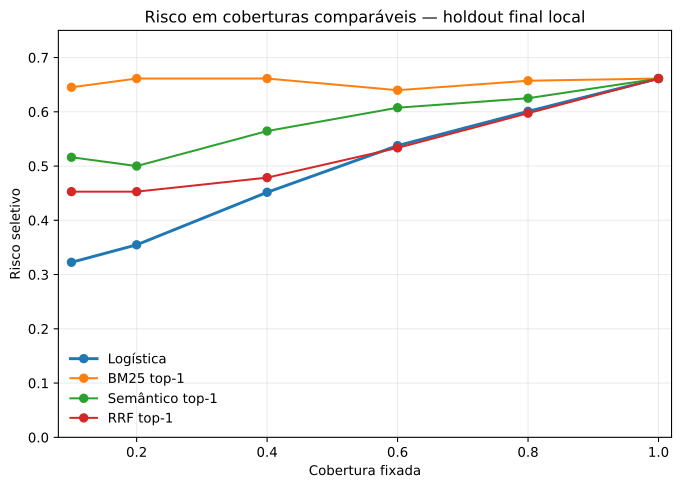

The file beside this chart, header and first rows:
method, method_label, coverage, risk, ci_lower, ci_upper, accepted_mass, boundary_score, boundary_tie_count, boundary_fraction
bm25, BM25 top-1, 0.1, 0.6452, 0.5161, 0.8387, 31.0, 190, 1, 1.0
logistic, Logística, 0.1, 0.3226, 0.1613, 0.5161, 31.0, 0.7839, 1, 1.0
rrf, RRF top-1, 0.1, 0.4528, 0.3617, 0.5464, 31.0, 0.03279, 106, 0.2925
semantic, Semântico top-1, 0.1, 0.5161, 0.3226, 0.6774, 31.0, 0.9265, 1, 1.0
bm25, BM25 top-1, 0.2, 0.6613, 0.5484, 0.7903, 62.0, 146.5, 1, 1.0
logistic, Logística, 0.2, 0.3548, 0.2581, 0.5, 62.0, 0.6568, 1, 1.0
rrf, RRF top-1, 0.2, 0.4528, 0.3617, 0.5464, 62.0, 0.03279, 106, 0.5849
semantic, Semântico top-1, 0.2, 0.5, 0.371, 0.629, 62.0, 0.8913, 1, 1.0
bm25, BM25 top-1, 0.4, 0.6613, 0.5806, 0.75, 124.0, 112.4, 1, 1.0
logistic, Logística, 0.4, 0.4516, 0.3468, 0.5484, 124.0, 0.4426, 1, 1.0
rrf, RRF top-1, 0.4, 0.4787, 0.3934, 0.5625, 124.0, 0.03252, 65, 0.2769
semantic, Semântico top-1, 0.4, 0.5645, 0.4758, 0.6532, 124.0, 0.8535, 1, 1.0
bm25, BM25 top-1, 0.6, 0.6398, 0.5806, 0.7204, 186.0, 89.13, 1, 1.0
logistic, Logística, 0.6, 0.5376, 0.4624, 0.6183, 186.0, 0.303, 1, 1.0
rrf, RRF top-1, 0.6, 0.5335, 0.4576, 0.6075, 186.0, 0.03227, 22, 0.6818
semantic, Semântico top-1, 0.6, 0.6075, 0.5321, 0.6774, 186.0, 0.8232, 1, 1.0
bm25, BM25 top-1, 0.8, 0.6573, 0.5968, 0.7097, 248.0, 69.45, 1, 1.0
logistic, Logística, 0.8, 0.6008, 0.5323, 0.6613, 248.0, 0.178, 1, 1.0
rrf, RRF top-1, 0.8, 0.5974, 0.5323, 0.6613, 248.0, 0.03154, 7, 0.4286
semantic, Semântico top-1, 0.8, 0.625, 0.5685, 0.6855, 248.0, 0.7806, 1, 1.0
bm25, BM25 top-1, 1.0, 0.6613, 0.6065, 0.7129, 310.0, 5.428, 1, 1.0
logistic, Logística, 1.0, 0.6613, 0.6065, 0.7129, 310.0, 0.02632, 1, 1.0
rrf, RRF top-1, 1.0, 0.6613, 0.6065, 0.7129, 310.0, 0.02743, 1, 1.0
semantic, Semântico top-1, 1.0, 0.6613, 0.6065, 0.7129, 310.0, 0.671, 1, 1.0
